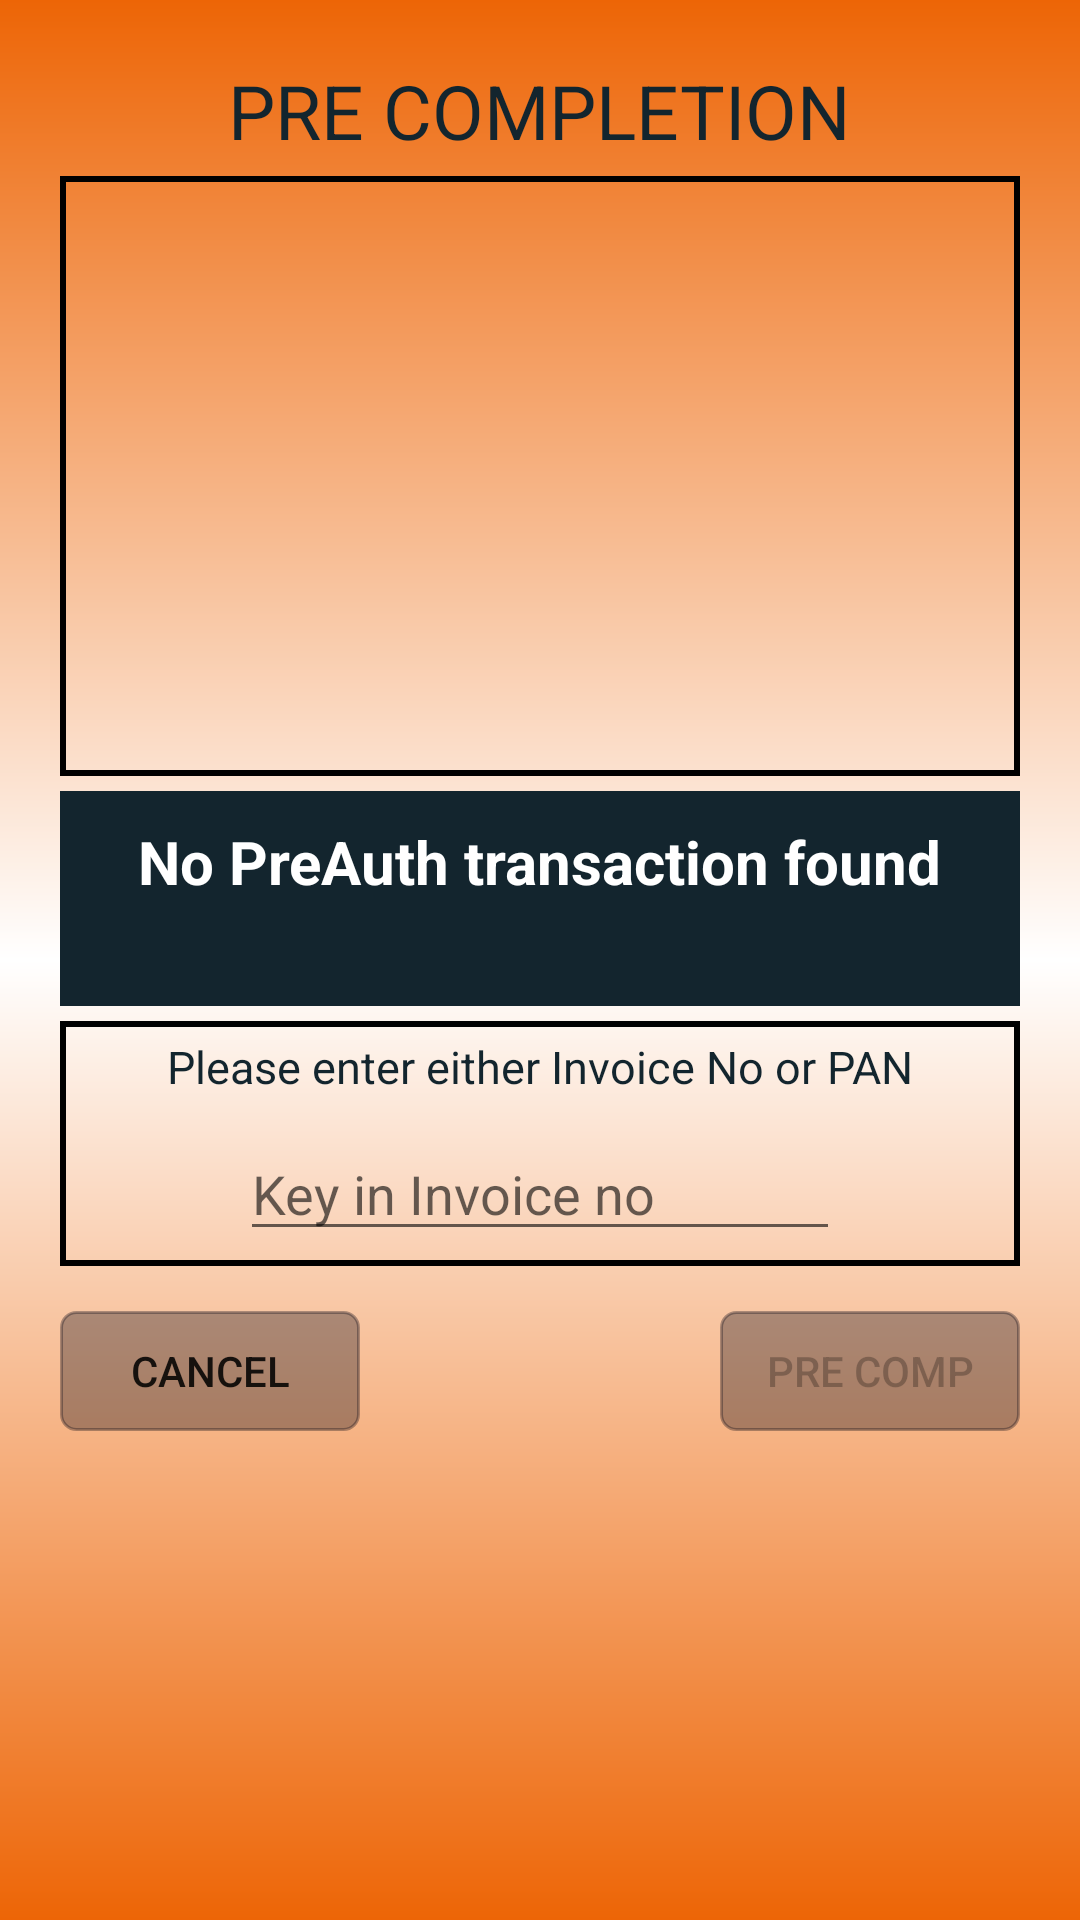

Layout XML and referenced resources for this Android screen:
<!-- AndroidManifest.xml: application theme AppTheme -->
<!-- res/layout/activity_pre_comp.xml -->
<?xml version="1.0" encoding="utf-8"?>
<RelativeLayout xmlns:android="http://schemas.android.com/apk/res/android"
    xmlns:app="http://schemas.android.com/apk/res-auto"
    xmlns:tools="http://schemas.android.com/tools"
    android:layout_width="match_parent"
    android:layout_height="match_parent"
    tools:context=".UI.OtherTrans.PreComp"
    android:background="@drawable/gradient"
    android:padding="20dp"
    android:focusable="true"
    android:focusableInTouchMode="true">

    <TextView
        android:id="@+id/title"
        android:layout_width="wrap_content"
        android:layout_height="wrap_content"
        android:text="PRE COMPLETION"
        android:textSize="25dp"
        android:textColor="@color/black"
        android:layout_centerHorizontal="true"/>

    <RelativeLayout
        android:id="@+id/container2"
        android:layout_marginTop="5dp"
        android:layout_below="@id/title"
        android:layout_width="match_parent"
        android:layout_height="200dp"
        android:background="@drawable/border"
        android:padding="10dp">

        <FrameLayout
            android:id="@+id/placeHolder"
            android:layout_centerHorizontal="true"
            android:name="com.harshana.wposandroiposapp.UI.Fregments.HostMerchantSelectFragment"
            android:layout_width="match_parent"
            android:layout_height="match_parent"/>

    </RelativeLayout>

    <RelativeLayout
        android:id="@+id/container1"
        android:layout_below="@id/container2"
        android:layout_width="match_parent"
        android:layout_height="wrap_content"
        android:background="@color/black"
        android:layout_marginTop="5dp"
        android:padding="10dp">

        <TextView
            android:id="@+id/txtDesc"
            android:layout_width="wrap_content"
            android:layout_height="wrap_content"
            android:text="No PreAuth transaction found"
            android:textSize="20dp"
            android:layout_centerHorizontal="true"
            android:textColor="@color/white"
            android:textStyle="bold"/>

        <TextView
            android:layout_marginTop="2dp"
            android:id="@+id/txtdesc2"
            android:layout_below="@id/txtDesc"
            android:layout_width="wrap_content"
            android:layout_height="wrap_content"
            android:textSize="17dp"
            android:layout_centerHorizontal="true"
            android:textColor="@color/white"
            android:textStyle="bold"/>

    </RelativeLayout>

    <RelativeLayout
        android:id="@+id/container"
        android:padding="5dp"
        android:layout_marginTop="5dp"
        android:layout_below="@id/container1"
        android:layout_width="match_parent"
        android:layout_height="wrap_content"
        android:background="@drawable/border">

        <TextView
            android:id="@+id/title2"
            android:layout_width="wrap_content"
            android:layout_height="wrap_content"
            android:text="Please enter either Invoice No or PAN"
            android:textSize="15dp"
            android:textColor="@color/black"
            android:layout_centerHorizontal="true"/>

        <EditText
            android:id="@+id/txtInvoiceNumber"
            android:layout_below="@id/title2"
            android:layout_width="200dp"
            android:layout_height="wrap_content"
            android:hint="Key in Invoice no"
            android:layout_marginTop="10dp"
            android:inputType="number"
            android:maxLength="6"
            android:imeOptions="actionDone"
            android:layout_centerHorizontal="true"/>
    </RelativeLayout>

    <Button
        android:id="@+id/btnCancel"
        android:layout_marginTop="15dp"
        android:layout_below="@id/container"
        android:layout_width="wrap_content"
        android:layout_height="40dp"
        android:text="cancel"
        android:background="@drawable/button_shape"/>

    <Button
        android:id="@+id/btnPreComp"
        android:layout_marginTop="15dp"
        android:layout_below="@id/container"
        android:layout_width="wrap_content"
        android:layout_height="40dp"
        android:text="pre comp"
        android:layout_alignParentRight="true"
        android:background="@drawable/button_shape"
        android:enabled="false"/>


</RelativeLayout>
<!-- resources referenced by this layout -->
<resources>
  <color name="black">#13252e</color>
  <color name="white">#FFFFFF</color>
  <!-- drawable border (drawable) -->
  <?xml version="1.0" encoding="utf-8"?>
  <shape xmlns:android="http://schemas.android.com/apk/res/android"
      android:shape="rectangle">
      <stroke android:width="2dip" android:color="@color/border_color"/>
  </shape>
  <!-- drawable button_shape (drawable) -->
  <?xml version="1.0" encoding="utf-8"?>
  <shape xmlns:android="http://schemas.android.com/apk/res/android" android:shape="rectangle" >
      <corners
          android:radius="5dp"
          />
      <gradient
          android:angle="45"
          android:centerX="35%"
          android:centerColor="@color/translucent"
          android:startColor="@color/translucent"
          android:endColor="@color/translucent"
          android:type="linear"
          />
      <padding
          android:left="0dp"
          android:top="0dp"
          android:right="0dp"
          android:bottom="0dp"
          />
      <size
          android:width="100dp"
          android:height="60dp"
          />
      <stroke
          android:width="1dp"
          android:color="@color/translucent"
          />
  </shape>
  <!-- drawable gradient (drawable) -->
  <?xml version="1.0" encoding="UTF-8"?>
  <shape xmlns:android="http://schemas.android.com/apk/res/android" android:shape="rectangle" >
  
  <gradient
      android:angle="90"
      android:startColor="@color/colorPrimaryDark"
      android:centerColor="@color/white"
      android:endColor="@color/colorPrimaryDark"
      android:type="linear" />
  
  <corners
      android:radius="0dp"/>
  
  </shape>
  <style name="AppTheme" parent="Theme.AppCompat.Light.DarkActionBar">
          
          <item name="colorPrimary">@color/colorPrimary</item>
          <item name="colorPrimaryDark">@color/colorPrimaryDark</item>
          <item name="colorAccent">@color/colorAccent</item>
      </style>
  <color name="border_color">#000000</color>
  <color name="translucent">#50000011</color>
  <color name="colorPrimaryDark">#ed6506</color>
  <color name="colorPrimary">#008577</color>
  <color name="colorAccent">#000033</color>
</resources>
